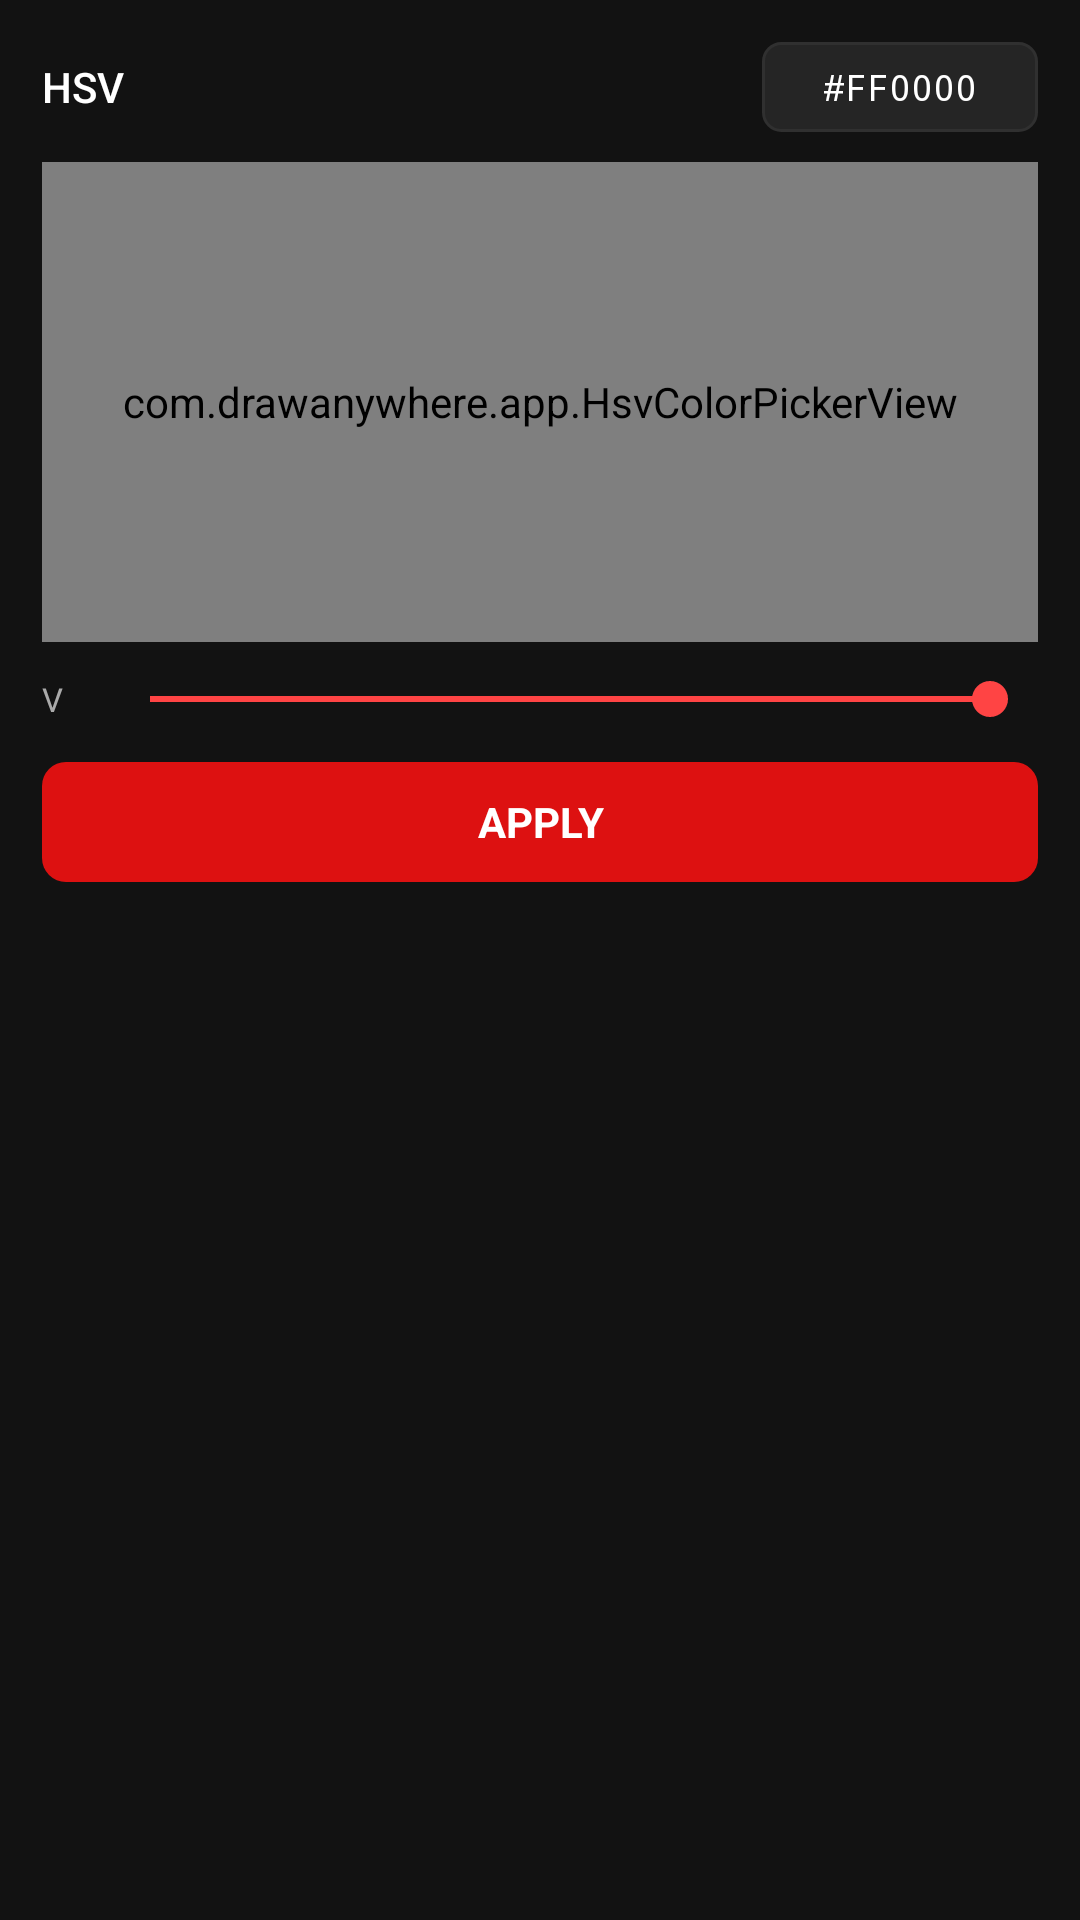

Produce the Android XML layout that renders to this screen, including the resource entries it uses.
<!-- AndroidManifest.xml: application theme Theme.DrawOn -->
<!-- res/layout/panel_color_page2.xml -->
<?xml version="1.0" encoding="utf-8"?>
<ScrollView
    xmlns:android="http://schemas.android.com/apk/res/android"
    android:layout_width="match_parent"
    android:layout_height="match_parent"
    android:scrollbars="none"
    android:overScrollMode="never">

    <LinearLayout
        android:layout_width="match_parent"
        android:layout_height="wrap_content"
        android:orientation="vertical"
        android:padding="14dp">

        <LinearLayout
            android:layout_width="match_parent"
            android:layout_height="wrap_content"
            android:orientation="horizontal"
            android:gravity="center_vertical"
            android:layout_marginBottom="10dp">

            <TextView
                android:layout_width="0dp"
                android:layout_height="wrap_content"
                android:layout_weight="1"
                android:text="HSV"
                android:textColor="@color/panel_text"
                android:textSize="14sp"
                android:fontFamily="sans-serif-medium" />

            <FrameLayout
                android:layout_width="92dp"
                android:layout_height="30dp"
                android:background="@drawable/bg_hex_input">
                <TextView
                    android:id="@+id/tv_hex_value"
                    android:layout_width="match_parent"
                    android:layout_height="match_parent"
                    android:gravity="center"
                    android:text="#FF0000"
                    android:textColor="@color/hsv_hex_text"
                    android:textSize="12sp"
                    android:fontFamily="monospace" />
            </FrameLayout>
        </LinearLayout>

        <com.drawanywhere.app.HsvColorPickerView
            android:id="@+id/hsv_picker"
            android:layout_width="match_parent"
            android:layout_height="160dp"
            android:layout_marginBottom="10dp" />

        <LinearLayout
            android:layout_width="match_parent"
            android:layout_height="wrap_content"
            android:orientation="horizontal"
            android:gravity="center_vertical"
            android:layout_marginBottom="12dp">
            <TextView android:layout_width="14dp" android:layout_height="wrap_content" android:text="V" android:textColor="@color/panel_subtext" android:textSize="11sp" android:layout_marginEnd="6dp"/>
            <SeekBar
                android:id="@+id/seek_brightness"
                android:layout_width="0dp"
                android:layout_height="wrap_content"
                android:layout_weight="1"
                android:max="100"
                android:progress="100"
                android:progressTint="@color/slider_track_active"
                android:thumbTint="@color/slider_thumb_color"
                android:progressBackgroundTint="@color/slider_track_inactive" />
        </LinearLayout>

        <TextView
            android:id="@+id/btn_apply"
            android:layout_width="match_parent"
            android:layout_height="40dp"
            android:gravity="center"
            android:text="@string/btn_apply"
            android:textColor="@color/btn_apply_text"
            android:textSize="14sp"
            android:textStyle="bold"
            android:background="@drawable/bg_btn_apply" />

    </LinearLayout>
</ScrollView>
<!-- resources referenced by this layout -->
<resources>
  <color name="btn_apply_text">#FFFFFFFF</color>
  <color name="hsv_hex_text">#FFFFFFFF</color>
  <color name="panel_subtext">#FFAAAAAA</color>
  <color name="panel_text">#FFFFFFFF</color>
  <color name="slider_thumb_color">#FFFF4444</color>
  <color name="slider_track_active">#FFFF4444</color>
  <color name="slider_track_inactive">#FF3A3A3A</color>
  <!-- drawable bg_btn_apply (drawable) -->
  <?xml version="1.0" encoding="utf-8"?>
  <ripple xmlns:android="http://schemas.android.com/apk/res/android"
      android:color="#33FFFFFF">
  
      <item>
          <shape android:shape="rectangle">
              <solid android:color="@color/btn_apply_bg" />
              <corners android:radius="8dp" />
          </shape>
      </item>
  
  </ripple>
  <!-- drawable bg_hex_input (drawable) -->
  <?xml version="1.0" encoding="utf-8"?>
  <shape xmlns:android="http://schemas.android.com/apk/res/android"
      android:shape="rectangle">
  
      <solid android:color="@color/hsv_hex_bg" />
  
      <corners android:radius="6dp" />
  
      <stroke
          android:width="1dp"
          android:color="@color/panel_border" />
  
  </shape>
  <string name="btn_apply">APPLY</string>
  <style name="Theme.DrawOn" parent="Theme.MaterialComponents.DayNight.NoActionBar">
          <item name="colorPrimary">@color/colorPrimary</item>
          <item name="colorPrimaryVariant">@color/colorPrimaryVariant</item>
          <item name="colorOnPrimary">@color/colorOnPrimary</item>
          <item name="colorSecondary">@color/colorSecondary</item>
          <item name="colorOnSecondary">@color/colorOnSecondary</item>
          <item name="colorError">@color/colorError</item>
          <item name="colorOnError">@color/colorOnError</item>
          <item name="colorSurface">@color/colorSurface</item>
          <item name="colorOnSurface">@color/colorOnSurface</item>
          <item name="android:colorBackground">@color/colorBackground</item>
          <item name="android:windowBackground">@color/colorBackground</item>
          <item name="android:statusBarColor">@android:color/transparent</item>
          <item name="android:navigationBarColor">@android:color/transparent</item>
          <item name="android:windowDrawsSystemBarBackgrounds">true</item>
      </style>
  <color name="btn_apply_bg">#FFDD1111</color>
  <color name="hsv_hex_bg">#FF252525</color>
  <color name="panel_border">#FF303030</color>
  <color name="colorPrimary">#FFB73A3A</color>
  <color name="colorPrimaryVariant">#FF8B0000</color>
  <color name="colorOnPrimary">#FFFFFFFF</color>
  <color name="colorSecondary">#FF444444</color>
  <color name="colorOnSecondary">#FFFFFFFF</color>
  <color name="colorError">#FFCF6679</color>
  <color name="colorOnError">#FF000000</color>
  <color name="colorSurface">#FF1C1C1C</color>
  <color name="colorOnSurface">#FFFFFFFF</color>
  <color name="colorBackground">#FF121212</color>
</resources>
